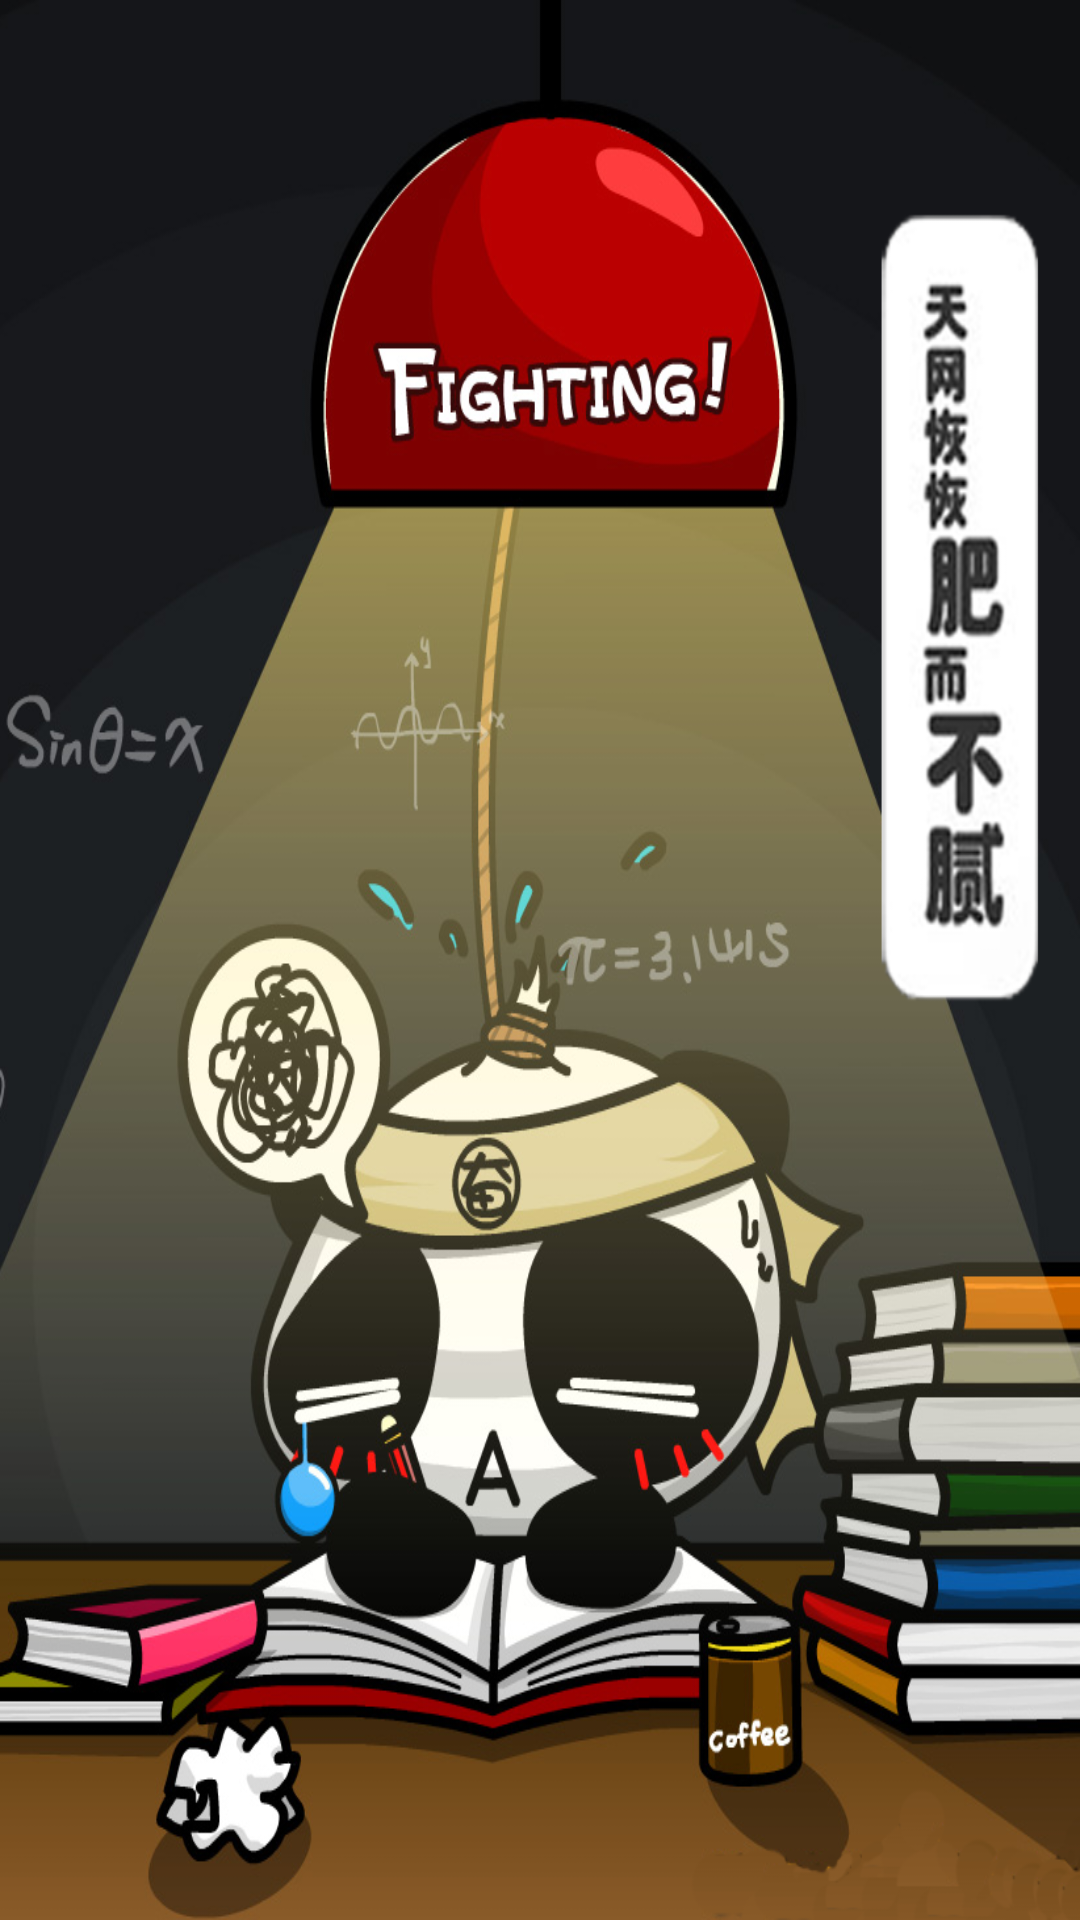

Write the Android layout XML for this screen, with the resource values it uses.
<!-- AndroidManifest.xml: application theme AppTheme -->
<!-- res/layout/diary_welecome.xml -->
<?xml version="1.0" encoding="utf-8"?>

<LinearLayout xmlns:android="http://schemas.android.com/apk/res/android"
    android:id="@+id/animLayout"
    android:layout_width="fill_parent"
    android:layout_height="fill_parent"
    android:gravity="center"
    android:background="@drawable/main_bg"
    android:orientation="horizontal" >

    <LinearLayout
        android:id="@+id/leftLayout"
        android:layout_width="fill_parent"
        android:layout_height="fill_parent"
        android:layout_weight="1"
        android:orientation="vertical" >

        <ImageView
            android:layout_width="fill_parent"
            android:layout_height="fill_parent"
            android:background="@drawable/anim_left" />
    </LinearLayout>

    <LinearLayout
        android:id="@+id/rightLayout"
        android:layout_width="fill_parent"
        android:layout_height="fill_parent"
        android:layout_weight="1" >

        <ImageView
            android:layout_width="fill_parent"
            android:layout_height="fill_parent"
            android:background="@drawable/anim_right" />
    </LinearLayout>

</LinearLayout>
<!-- resources referenced by this layout -->
<resources>
  <!-- drawable main_bg: jpg bitmap (drawable-hdpi, 169419 bytes) -->
  <style name="AppTheme" parent="AppBaseTheme">
          
      </style>
  <style name="AppBaseTheme" parent="android:Theme.Light">
          
      </style>
</resources>
